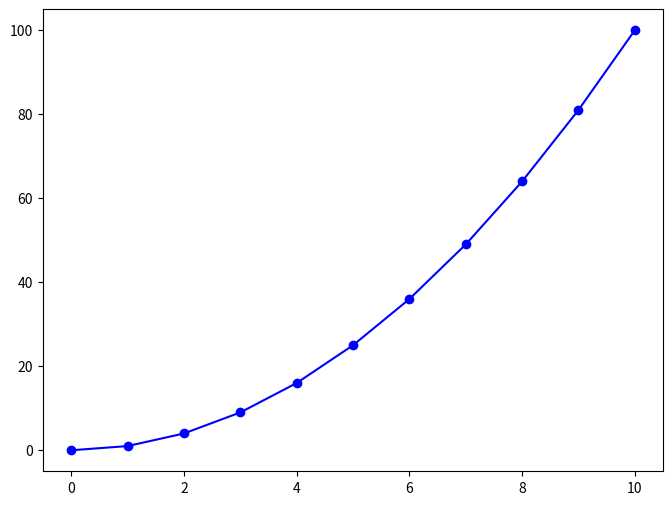
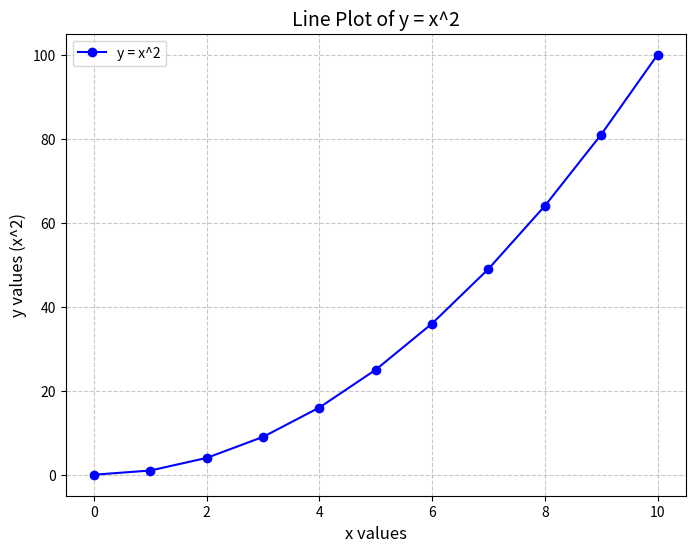

Write the Python code that produced these figures, in order.
# Import necessary libraries,
import matplotlib.pyplot as plt
import numpy as np

# Generate x values ranging from 0 to 10
x = np.arange(0, 11, 1)

# Compute y values as the square of x
y = x ** 2

# Create a line plot
plt.figure(figsize=(8, 6))
plt.plot(x, y, marker='o', linestyle='-', color='b', label='y = x^2')

# Customize the plot
plt.figure(figsize=(8, 6))
plt.plot(x, y, marker='o', linestyle='-', color='b', label='y = x^2')
plt.title('Line Plot of y = x^2', fontsize=14)
plt.xlabel('x values', fontsize=12)
plt.ylabel('y values (x^2)', fontsize=12)
plt.grid(True, linestyle='--', alpha=0.7)

# Add legend
plt.legend(fontsize=10)
plt.show()
